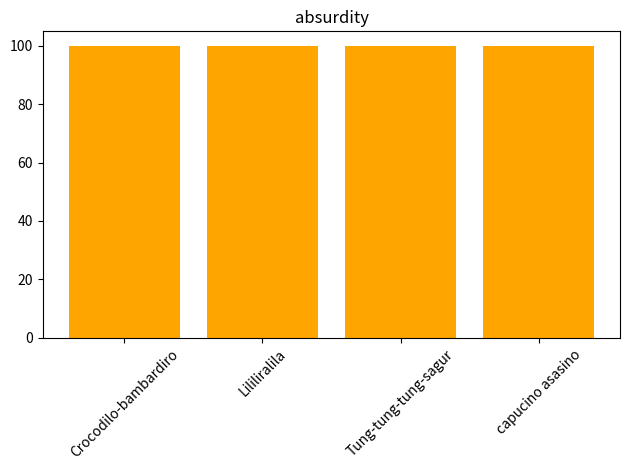

This chart was generated by the following Python code:
import matplotlib.pyplot as plt

absurdity = ['Crocodilo-bambardiro', 'Lililiralila', 'Tung-tung-tung-sagur', 'capucino asasino']
absurdity_numbers = [100, 100, 100, 100]

plt.bar(absurdity, absurdity_numbers, color='orange')
plt.title('absurdity')
plt.xticks(rotation=45)
plt.tight_layout()
plt.show()